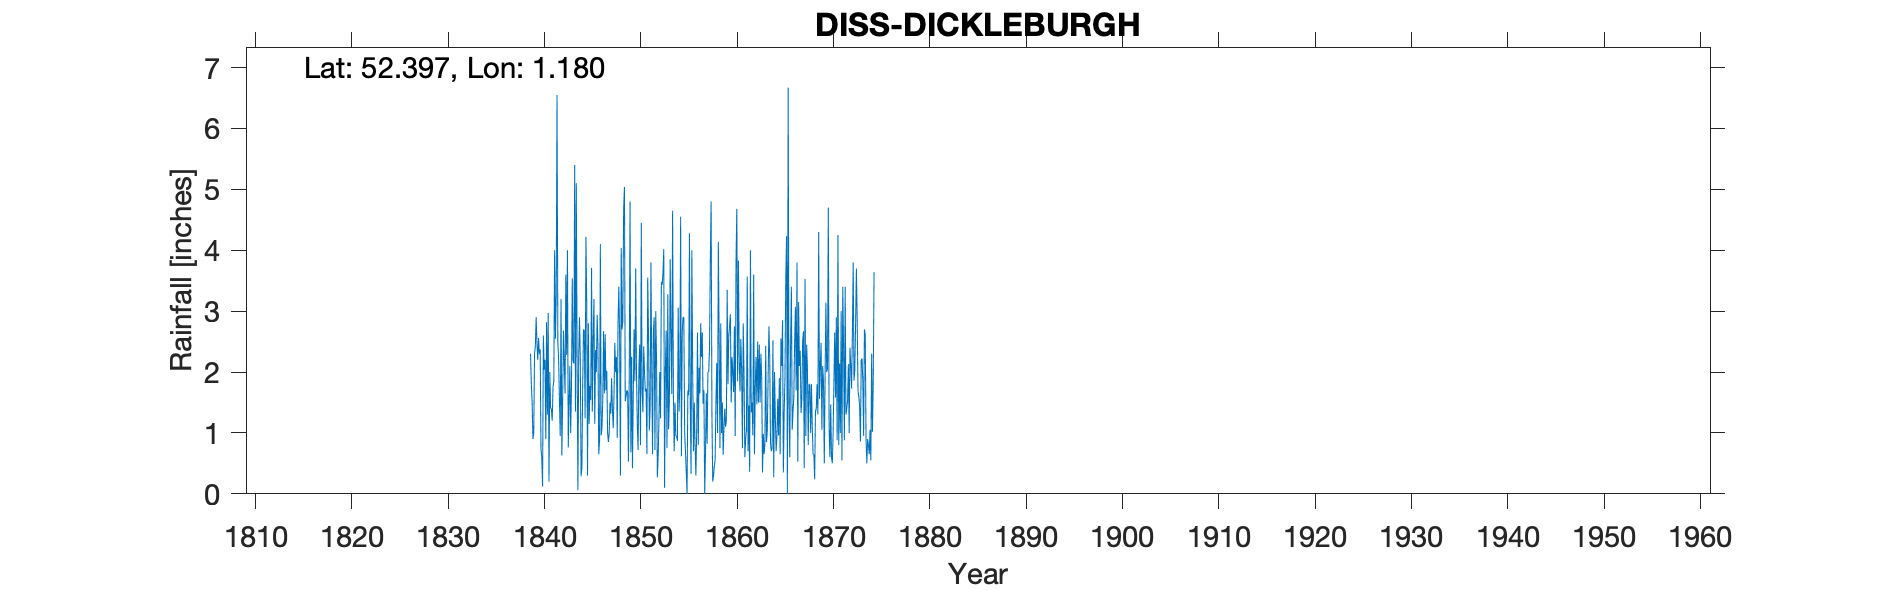

The table this chart was drawn from, first rows:
DISS DICKLEBURGH, , , , , , , , , , , , , , , , , , , , , , , 
Grid ref, TM164823, Long, 1.18, Lat, 52.4, Elevation, 120, ft, , , , , , , , , , , , , , , 
Station no, RR118, , , , , , , , , , , , , , , , , , , , , , 
, 1830, 1831, 1832, 1833, 1834, 1835, 1836, 1837, 1838, 1839, 1840, 1841, 1842, 1843, 1844, 1845, 1846, 1847, 1848, 1849, 1850, 1851, 1852
January, , , , , , , , , , 2.3, 2.37, 2, 1.54, 1.5, 2.25, 2.8, 2.45, 1, 0.92, 1.7, 2, 1.73, 3
February, , , , , , , , , , 1.8, 0.74, 1.4, 0.95, 2.1, 2.9, 1.15, 0.65, 0.85, 2.8, 1.68, 1.15, 0.65, 2.2
March, , , , , , , , , , 1.5, 0.6, 1.4, 3.2, 1, 2.2, 1.77, 0.88, 1, 3.4, 0.53, 0.72, 3.55, 0.27
April, , , , , , , , , , 0.9, 0.12, 1.2, 0.63, 1.75, 0.29, 1.54, 4.1, 1.5, 2.58, 1.95, 2.05, 2.63, 0.6
May, , , , , , , , , , 1, 2.6, 1.75, 1.5, 3.54, 0.44, 3.71, 0.96, 1.32, 0.3, 4.8, 2.45, 1.04, 1.23
June, , , , , , , , , , 2.3, 2.04, 1.85, 2.68, 2.19, 1.79, 1.35, 1.08, 1.9, 4.04, 0.68, 0.8, 1.4, 2
July, , , , , , , , , , 2.42, 2.2, 4, 2.17, 2.14, 2.7, 2.55, 1.55, 1.4, 2.7, 2.25, 4.45, 3.8, 1.24
August, , , , , , , , , , 2.9, 0.9, 2.55, 1.65, 5.4, 2.68, 3.2, 2.67, 1.08, 2.84, 0.42, 1.68, 2.08, 3.48
September, , , , , , , , , , 2.48, 2.82, 3.25, 3.6, 1.35, 1.24, 1.15, 1.65, 1.62, 4.68, 1.62, 1.34, 0.65, 3.43
October, , , , , , , , , , 2.2, 1.3, 6.55, 2.28, 5.1, 4.22, 2.36, 2.62, 2.48, 5.04, 2.7, 2.42, 2.64, 3.62
November, , , , , , , , , , 2.56, 2.97, 2.5, 4, 2.24, 3.14, 2, 1.7, 2, 1.52, 1.85, 2, 2.9, 4.02
December, , , , , , , , , , 2.3, 0.2, 2.2, 0.76, 0.06, 0.3, 2.94, 2.02, 2.25, 1.6, 3.7, 1.68, 0.72, 0.1
Total, , , , , , , , , , 24.66, 18.86, 30.65, 24.96, 28.37, 24.15, 26.52, 22.33, 18.4, 32.42, 23.88, 22.74, 23.79, 25.19
Note 1839 entered from TYRain_1820-1839_…, , , , , , , , , , , , , , , , , , , , , , , 
